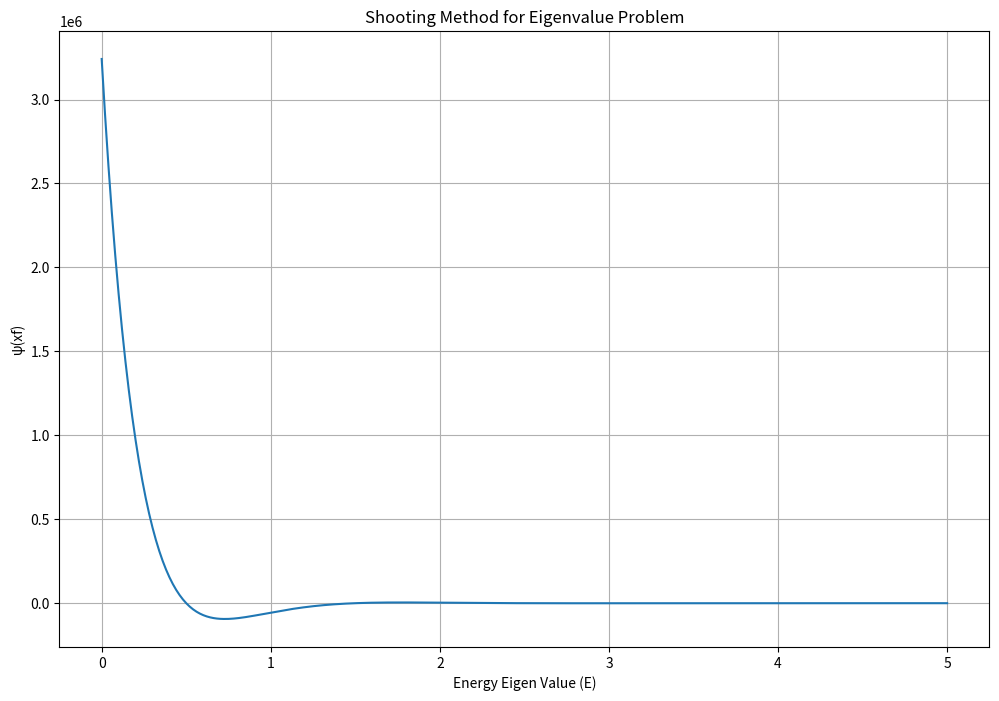
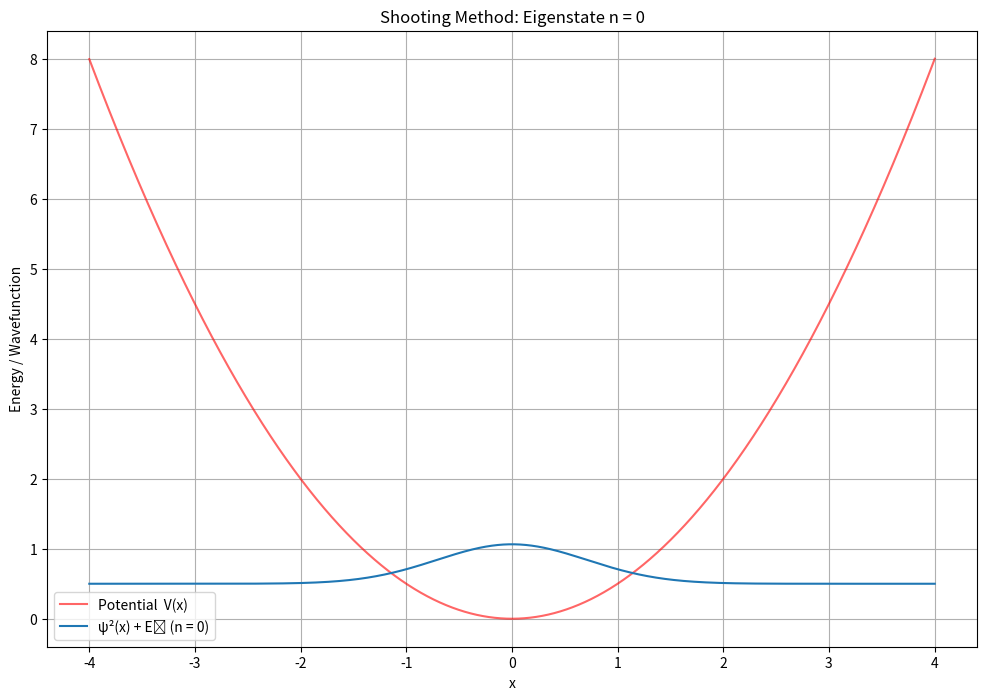

Python code for these plots, in order:
# =============================================================
#  SHOOTING METHOD FOR EIGENVALUE PROBLEM
#  Author: Spandy
#  Description:
#     This code numerically finds eigenenergies and wavefunctions
#     for 1D quantum systems using the Shooting Method.
# =============================================================

import matplotlib.pyplot as plt
import numpy as np
import time

# =============================================================
# 1. DEFINE POTENTIAL FUNCTION V(x)
# -------------------------------------------------------------
# You can modify this section to change the potential.
# Examples:
#   - Infinite Square Well
#   - Finite Well
#   - Harmonic Oscillator (default)
# =============================================================
def V(x):
    # Uncomment one of the following potentials
    
    # --- Infinite Square Well ---
    # L = 2
    # return np.where((x >= -L/2) & (x <= L/2), 0, 1e6)

    # --- Finite Square Well ---
    #V0 = 5.0   # Depth of the well
    #L = 2.0    # Width of the well
    #return np.where(np.abs(x) <= L/2, -V0, 0.0)

    # --- Finite Barrier (Rectangular Barrier) ---
    #V0 = 5.0   # Height of the barrier
    #L = 1.0    # Width of the barrier
    #return np.where(np.abs(x) <= L/2, V0, 0.0)
    #return np.where((x >= 0) & (x <= L), -V0, 0.0)

    # --- Harmonic Oscillator (default) ---
    w = 1  # Frequency ω
    return 0.5 * w**2 * x**2




# =============================================================
# 2. DEFINE DIFFERENTIAL EQUATION
# -------------------------------------------------------------
# Schrödinger Equation:
#    ψ''(x) = (2m/ħ²) * [V(x) - E] * ψ(x)
# =============================================================
def d2y_dx2(x, y, g, E):
    mass = 1     # m = 1
    h_cut = 1    # ħ = 1 (natural units)
    return (V(x) - E) * y * 2 * mass / h_cut**2

# =============================================================
# 3. ODE SOLVER (Shooting Integration)
# -------------------------------------------------------------
# Solves the Schrödinger ODE using modified Euler / Heun method
#
# PARAMETERS:
#   initial_state = (xi, yi, gi)
#       xi = starting position
#       yi = ψ(xi)
#       gi = ψ'(xi)
#   boundary_state = xf (final position)
#   E = trial energy
#
# RETURNS:
#   xx, yy_modified, y_boundary
#       xx: grid points
#       yy_modified: wavefunction values
#       y_boundary: final value ψ(xf)
# =============================================================
def sol_ode(initial_state, boundary_state, E):
    n = 5000                   # Change this for resolution
    xf = boundary_state
    xi, yi, gi = initial_state
    h = (xf - xi) / (n - 1)     # Step size

    xx = np.linspace(xi, xf + h, n + 1)
    yy_modified = np.zeros_like(xx)
    gg_modified = np.zeros_like(xx)

    yy_modified[0], gg_modified[0] = yi, gi

    # --- Heun’s (Improved Euler) Integration Loop ---
    for i in range(n):
        gg_temp = gg_modified[i] + h * d2y_dx2(xx[i], yy_modified[i], gg_modified[i], E)
        yy_temp = yy_modified[i] + h * gg_temp

        gg_modified[i + 1] = gg_modified[i] + h / 2 * (
            d2y_dx2(xx[i + 1], yy_temp, gg_temp, E) +
            d2y_dx2(xx[i], yy_modified[i], gg_modified[i], E)
        )
        yy_modified[i + 1] = yy_modified[i] + h / 2 * (gg_modified[i] + gg_temp)

        #gg_modified[i+1] = gg_modified[i] + h * d2y_dx2(xx[i], yy_modified[i], gg_modified[i])
        #yy_modified[i+1] = yy_modified[i] + h * gg_modified[i+1]

    y_boundary = yy_modified[n]
    return xx, yy_modified, y_boundary

# =============================================================
# 4. BOUNDARY CONDITIONS
# -------------------------------------------------------------
# Modify these if your potential has different domain or BCs
# Example:
#   - Infinite well: ψ(-L/2)=ψ(L/2)=0
#   - Harmonic oscillator: ψ(±∞)=0
# =============================================================
xi, xf = -4, 4   # Integration limits
yi, yf = 0, 0     # ψ(xi)=ψ(xf)=0
gg_shoot = 2      # Initial guess for ψ'(xi)


# =============================================================
# 5. SCAN OVER ENERGIES TO FIND EIGENVALUES
# -------------------------------------------------------------
# Adjust range of `Energys` for different systems.
# =============================================================
fig, ax = plt.subplots(figsize=[12, 8])
start_time = time.time()

Energys = np.linspace(0, 5, 500)
y_finals = [sol_ode((xi, yi, gg_shoot), xf, E)[2] for E in Energys]

end_time = time.time()
print(f"Final Shooting Method Run Time: {end_time - start_time:.4f} seconds")

y_finals_dif = np.array(y_finals) - yf
plt.plot(Energys, y_finals_dif)
plt.xlabel("Energy Eigen Value (E)")
plt.ylabel("ψ(xf)")
plt.title("Shooting Method for Eigenvalue Problem")
plt.grid(True)
plt.show()

# =============================================================
# 6. ROOT FINDING FOR EIGENVALUES (GENERALIZED)
# -------------------------------------------------------------
# For bound states (LHO, wells): detects sign change of ψ(xf)
# For barriers / scattering: detects minima of |ψ(xf)|
# =============================================================
roots = []

# Compute absolute boundary amplitude
abs_yf = np.abs(y_finals_dif)

for i in range(1, len(Energys) - 1):
    # --- Case 1: Bound-state (sign change) ---
    if (y_finals_dif[i]) * (y_finals_dif[i + 1]) < 0:
        roots.append((Energys[i] + Energys[i + 1]) / 2)

    # --- Case 2: Quasi-bound / Barrier (local minima) ---
    elif abs_yf[i] < abs_yf[i - 1] and abs_yf[i] < abs_yf[i + 1]:
        roots.append(Energys[i])

# Remove duplicates and round
roots = sorted(list(set(np.round(roots, 1))))
print("Eigen energies ≈", roots)
E_n = np.array(roots)

# =============================================================
# 7. PLOT NORMALIZED WAVEFUNCTION FOR CHOSEN EIGENSTATE
# -------------------------------------------------------------
#  Specify which eigenstate you want to visualize:
#    n_index = 0 → Ground state
#    n_index = 1 → First excited state
#    n_index = 2 → Second excited state, etc.
# =============================================================

n_index = 0  # Change this to plot desired eigenstate

E_selected = E_n[n_index]

fig, ax = plt.subplots(figsize=[12, 8])
xx, yy_modified, y_boundary_i = sol_ode((xi, yi, gg_shoot), xf, E_selected)

# --- Normalize wavefunction ---
norm = np.trapz(yy_modified**2, xx)**0.5
yy_norm = yy_modified / norm

# --- Plot Potential + Wavefunction ---
plt.plot(xx, V(xx), color="red", alpha=0.6, label="Potential  V(x)")
plt.plot(xx, yy_norm**2 + E_selected,
         label=f"ψ²(x) + Eₙ (n = {n_index})")

plt.xlabel("x")
plt.ylabel("Energy / Wavefunction")
plt.title(f"Shooting Method: Eigenstate n = {n_index}")
plt.legend()
plt.grid(True)
plt.show()

# =============================================================
# 8. OPTIONAL: REFINED SHOOTING LOOP (COMMENTED)
# -------------------------------------------------------------
# Use this section to iteratively refine ψ'(0)
# using bisection to minimize ψ(xf) error.
# Uncomment and modify as needed.
# =============================================================

"""
# --- Initial derivative guesses ---
gg_shoot_i = 1
gg_shoot_f = 2

# --- First two trial integrations ---
xx, yy_modified, y_boundary_i = sol_ode((xi, yi, gg_shoot_i), xf, E_n[1])
plt.plot(xx, 2*yy_modified, color="black", alpha=0.6)
xx, yy_modified, y_boundary_f = sol_ode((xi, yi, gg_shoot_f), xf, E_n[1])
plt.plot(xx, yy_modified, color="black", alpha=0.2)

error_i = yf - y_boundary_i
error_f = yf - y_boundary_f
tolerance = 1e-6

# --- Shooting method iteration ---
while abs(error_f - error_i) >= tolerance:
    if error_i * error_f < 0:
        c = (gg_shoot_i + gg_shoot_f) / 2
        xx, yy_modified, y_boundary_c = sol_ode((xi, yi, c), xf, E_n[0])
        plt.plot(xx, yy_modified, color="black", alpha=0.2)
        error_c = yf - y_boundary_c

        if error_c * error_f < 0:
            gg_shoot_i, error_i = c, error_c
        elif error_c * error_i < 0:
            gg_shoot_f, error_f = c, error_c
        else:
            print("Converged or undefined behavior")
            break

# --- Final refined solution ---
xx, yy_modified, _ = sol_ode((xi, yi, c), xf, E_n[0])
plt.plot(xx, yy_modified, color="blue", linewidth=2,
         label=f"Shooting Method (g = {c:.6f})")

plt.xlabel("x")
plt.ylabel("ψ(x)")
plt.title("Refined Shooting Method vs Analytical")
plt.legend()
plt.grid(True)
plt.show()
"""
